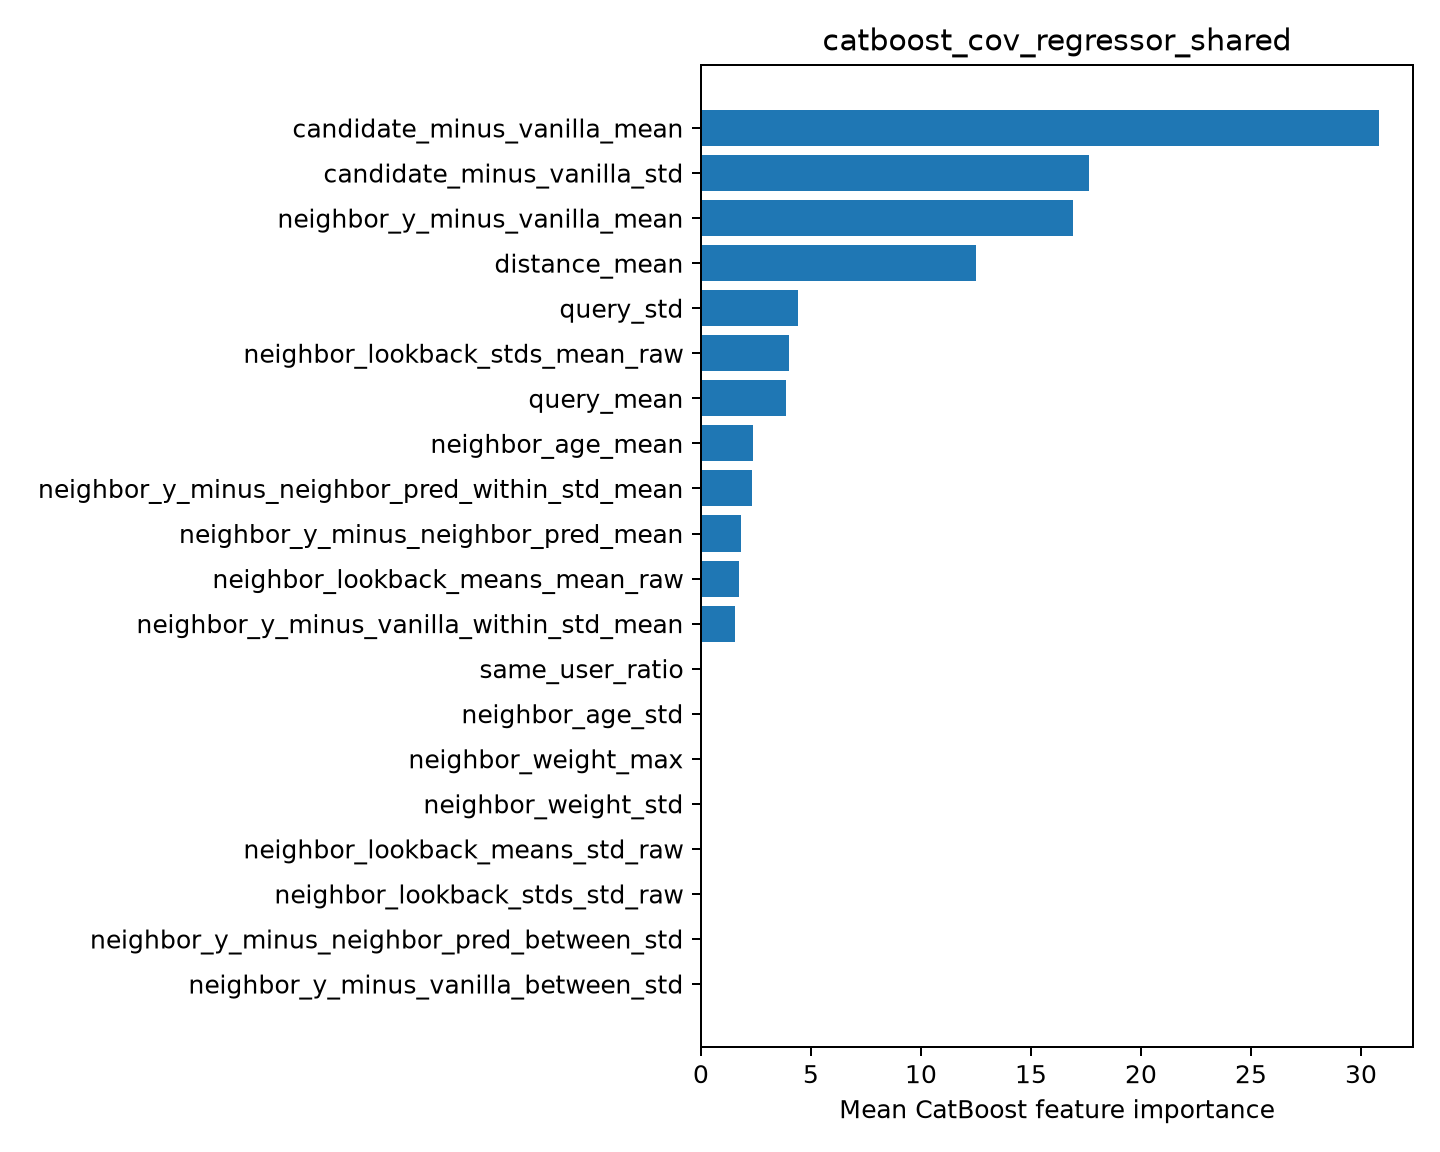

Source data for this figure (header and first rows):
feature, importance
candidate_minus_vanilla_mean, 30.82
candidate_minus_vanilla_std, 17.65
neighbor_y_minus_vanilla_mean, 16.9
distance_mean, 12.52
query_std, 4.426
neighbor_lookback_stds_mean_raw, 4.002
query_mean, 3.85
neighbor_age_mean, 2.374
neighbor_y_minus_neighbor_pred_within_st…, 2.306
neighbor_y_minus_neighbor_pred_mean, 1.803
neighbor_lookback_means_mean_raw, 1.722
neighbor_y_minus_vanilla_within_std_mean, 1.569
same_user_ratio, 0.06401
neighbor_age_std, 0.0
neighbor_weight_max, 0.0
neighbor_weight_std, 0.0
neighbor_lookback_means_std_raw, 0.0
neighbor_lookback_stds_std_raw, 0.0
neighbor_y_minus_neighbor_pred_between_s…, 0.0
neighbor_y_minus_vanilla_between_std, 0.0
